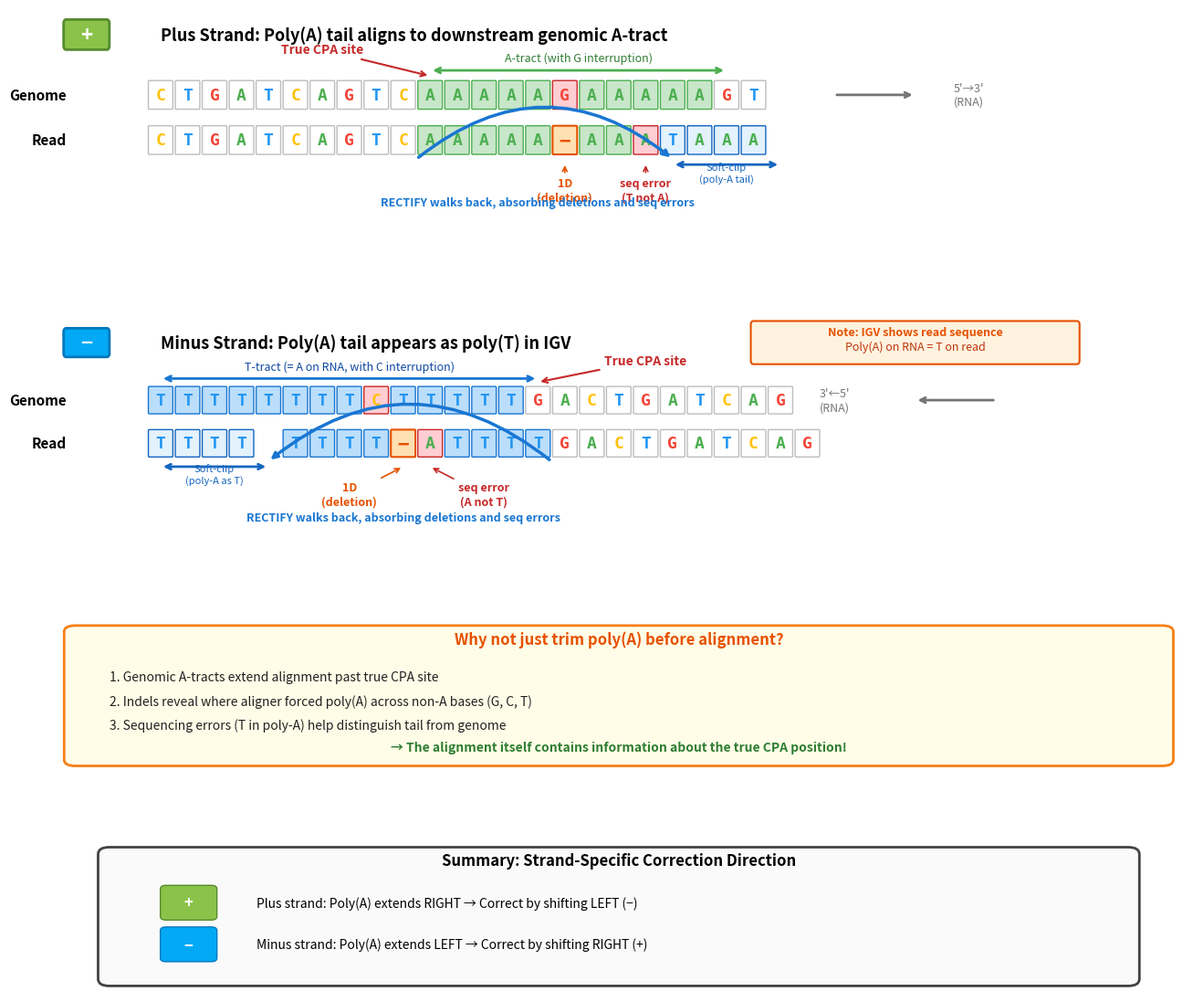

Generate this figure with matplotlib: (Note: this script raises an exception after producing the figure.)
#!/usr/bin/env python3
"""
Create aesthetic indel correction figure for README.

Shows how minimap2 alignments in A-rich regions have indel artifacts
that RECTIFY corrects, with both plus and minus strand examples.

Key features shown:
1. Indels where minimap2 forces poly(A) across non-A genomic bases
2. Sequencing errors (T instead of A) in poly(A) tail region
3. Why we can't just trim poly(A) before alignment

Author: Kevin R. Roy
Date: 2026-03-19
"""

import matplotlib.pyplot as plt
import matplotlib.patches as mpatches
from matplotlib.patches import FancyBboxPatch, Rectangle, FancyArrowPatch
import numpy as np

# Set up the figure with high DPI for quality
fig = plt.figure(figsize=(16, 14))
fig.patch.set_facecolor('white')

# Color scheme
COLORS = {
    'A': '#4CAF50',  # Green
    'T': '#2196F3',  # Blue
    'C': '#FFC107',  # Amber
    'G': '#F44336',  # Red
    'match': '#E8F5E9',  # Light green
    'mismatch': '#FFCDD2',  # Light red
    'deletion': '#FFE0B2',  # Light orange
    'insertion': '#E1BEE7',  # Light purple
    'softclip': '#E3F2FD',  # Light blue
    'error': '#FFCDD2',  # Light red for sequencing error
    'arrow': '#1976D2',  # Dark blue
    'text': '#212121',  # Dark gray
    'plus': '#8BC34A',  # Light green for + strand
    'minus': '#03A9F4',  # Light blue for - strand
}

def draw_base(ax, base, x, y, fontsize=13, bg_color='white', edge_color='#BDBDBD',
              width=0.85, is_deletion=False, is_insertion=False, show_error=False):
    """Draw a single base with colored background."""
    if is_deletion:
        # Deletion marker (gap in read)
        rect = FancyBboxPatch((x-width/2, y-0.35), width, 0.7,
                              boxstyle="round,pad=0.03",
                              facecolor=COLORS['deletion'],
                              edgecolor='#E65100', linewidth=1.5)
        ax.add_patch(rect)
        ax.text(x, y, '−', ha='center', va='center', fontsize=fontsize+2,
               fontweight='bold', color='#E65100', family='monospace')
    elif base == ' ':
        pass  # Skip spaces
    else:
        rect = FancyBboxPatch((x-width/2, y-0.35), width, 0.7,
                              boxstyle="round,pad=0.03",
                              facecolor=bg_color,
                              edgecolor=edge_color, linewidth=1)
        ax.add_patch(rect)
        ax.text(x, y, base, ha='center', va='center', fontsize=fontsize,
               fontweight='bold', color=COLORS.get(base, COLORS['text']),
               family='monospace')

def draw_sequence_with_features(ax, seq, y, x_start=0, features=None, fontsize=13):
    """
    Draw a DNA sequence with specified features per position.

    features: dict of position -> dict with keys like:
        'bg': background color
        'edge': edge color
        'deletion': True if this is a deletion
        'error': True if sequencing error
    """
    if features is None:
        features = {}
    x = x_start
    for i, base in enumerate(seq):
        if base == ' ':
            x += 1
            continue
        feat = features.get(i, {})
        bg = feat.get('bg', 'white')
        edge = feat.get('edge', '#BDBDBD')
        is_del = feat.get('deletion', False)

        draw_base(ax, base, x, y, fontsize, bg, edge, is_deletion=is_del)
        x += 1
    return x

# Create subplots
gs = fig.add_gridspec(4, 1, height_ratios=[1.4, 1.4, 0.9, 0.9], hspace=0.35)
ax1 = fig.add_subplot(gs[0])  # Plus strand
ax2 = fig.add_subplot(gs[1])  # Minus strand
ax3 = fig.add_subplot(gs[2])  # Why not just trim explanation
ax4 = fig.add_subplot(gs[3])  # Summary

# ============================================================================
# Panel A: Plus Strand Example with indels and sequencing error
# ============================================================================
ax1.set_xlim(-4, 38)
ax1.set_ylim(-1.8, 4.5)
ax1.axis('off')

# Title with strand indicator
ax1.add_patch(FancyBboxPatch((-3.5, 3.5), 1.5, 0.6,
              boxstyle="round,pad=0.1", facecolor=COLORS['plus'],
              edgecolor='#558B2F', linewidth=2))
ax1.text(-2.75, 3.8, '+', ha='center', va='center', fontsize=16,
         fontweight='bold', color='white')
ax1.text(0, 3.8, 'Plus Strand: Poly(A) tail aligns to downstream genomic A-tract',
         fontsize=13, fontweight='bold', va='center')

# Reference sequence for + strand: CPA site, then A-tract with a G in the middle
# Genome:  C T G A T C A G T C | A A A A A G A A A A A | G T C A
#          0 1 2 3 4 5 6 7 8 9  10 11 12 13 14 15 16 17 18 19 20  21 22 23 24
#                              ^CPA site              ^non-A in tract

ref_plus = "CTGATCAGTCAAAAAGAAAAAGT"
#           0         1         2
#           0123456789012345678901234

# Read with poly(A) tail - note:
# - Position 15 (G in genome) shows as deletion in read (minimap2 skips it)
# - Position 18 shows T (sequencing error in poly(A))
# - Positions 21+ are soft-clipped
read_plus = "CTGATCAGTCAAAAA-AAATAAA"  # - is deletion, T is seq error

# Features for reference
ref_features = {}
# A-tract region (positions 10-20) in green
for i in range(10, 21):
    ref_features[i] = {'bg': '#C8E6C9', 'edge': '#4CAF50'}
# Mark the G at position 15 specially
ref_features[15] = {'bg': '#FFCDD2', 'edge': '#C62828'}  # Red - non-A

# Features for read
read_features = {}
# Aligned A's
for i in range(10, 15):
    read_features[i] = {'bg': '#C8E6C9', 'edge': '#4CAF50'}
# Deletion at position 15
read_features[15] = {'deletion': True}
# More aligned A's
for i in range(16, 18):
    read_features[i] = {'bg': '#C8E6C9', 'edge': '#4CAF50'}
# Sequencing error at position 18 (T instead of A)
read_features[18] = {'bg': COLORS['error'], 'edge': '#C62828'}
# Soft-clipped region (positions 19+)
for i in range(19, 23):
    read_features[i] = {'bg': COLORS['softclip'], 'edge': '#1565C0'}

# Draw reference
ax1.text(-3.5, 2.2, 'Genome', ha='right', va='center', fontsize=11, fontweight='bold')
draw_sequence_with_features(ax1, ref_plus, 2.2, x_start=0, features=ref_features)

# Draw aligned read
ax1.text(-3.5, 1.0, 'Read', ha='right', va='center', fontsize=11, fontweight='bold')
draw_sequence_with_features(ax1, read_plus, 1.0, x_start=0, features=read_features)

# Annotations
# CPA site
ax1.annotate('True CPA site', xy=(10, 2.7), xytext=(6, 3.3),
            fontsize=10, ha='center', color='#C62828', fontweight='bold',
            arrowprops=dict(arrowstyle='->', color='#C62828', lw=1.5))

# A-tract with interruption
ax1.annotate('', xy=(10, 2.85), xytext=(21, 2.85),
            arrowprops=dict(arrowstyle='<->', color='#4CAF50', lw=2))
ax1.text(15.5, 3.1, 'A-tract (with G interruption)', ha='center', fontsize=9, color='#2E7D32')

# Mark the deletion
ax1.annotate('1D\n(deletion)', xy=(15, 0.4), xytext=(15, -0.6),
            fontsize=9, ha='center', color='#E65100', fontweight='bold',
            arrowprops=dict(arrowstyle='->', color='#E65100', lw=1.2))

# Mark the sequencing error
ax1.annotate('seq error\n(T not A)', xy=(18, 0.4), xytext=(18, -0.6),
            fontsize=9, ha='center', color='#C62828', fontweight='bold',
            arrowprops=dict(arrowstyle='->', color='#C62828', lw=1.2))

# Soft-clip annotation - moved below the read
ax1.annotate('', xy=(19, 0.35), xytext=(23, 0.35),
            arrowprops=dict(arrowstyle='<->', color='#1565C0', lw=2))
ax1.text(21, -0.1, 'Soft-clip\n(poly-A tail)', ha='center', fontsize=8, color='#1565C0')

# Correction arrow - curves BELOW the sequences (away from genome/read)
ax1.annotate('', xy=(9.5, 0.5), xytext=(19, 0.5),
            arrowprops=dict(arrowstyle='<-', color=COLORS['arrow'], lw=2.5,
                           connectionstyle="arc3,rad=0.4"))
ax1.text(14, -0.5, 'RECTIFY walks back, absorbing deletions and seq errors',
         ha='center', va='top', fontsize=9, color=COLORS['arrow'], fontweight='bold', style='italic')

# RNA direction
ax1.annotate('', xy=(28, 2.2), xytext=(25, 2.2),
            arrowprops=dict(arrowstyle='->', color='#757575', lw=2))
ax1.text(30, 2.2, "5'→3'\n(RNA)", ha='center', va='center', fontsize=9, color='#757575')

# ============================================================================
# Panel B: Minus Strand Example with indels and sequencing error
# ============================================================================
ax2.set_xlim(-4, 38)
ax2.set_ylim(-1.8, 4.8)
ax2.axis('off')

# Title with strand indicator
ax2.add_patch(FancyBboxPatch((-3.5, 3.7), 1.5, 0.6,
              boxstyle="round,pad=0.1", facecolor=COLORS['minus'],
              edgecolor='#0277BD', linewidth=2))
ax2.text(-2.75, 4.0, '−', ha='center', va='center', fontsize=16,
         fontweight='bold', color='white')
ax2.text(0, 4.0, 'Minus Strand: Poly(A) tail appears as poly(T) in IGV',
         fontsize=13, fontweight='bold', va='center')

# Add explanation box for IGV confusion
ax2.add_patch(FancyBboxPatch((22, 3.5), 12, 1.0,
              boxstyle="round,pad=0.1", facecolor='#FFF3E0',
              edgecolor='#E65100', linewidth=1.5))
ax2.text(28, 4.2, 'Note: IGV shows read sequence', ha='center', fontsize=9, fontweight='bold', color='#E65100')
ax2.text(28, 3.8, 'Poly(A) on RNA = T on read', ha='center', fontsize=9, color='#BF360C')

# Reference sequence for - strand: T-tract with C interruption, then CPA site
# Genome:  T T T T | T T T T C T T T T T | G A C T G A T C A G
#          0 1 2 3   4 5 6 7 8 9 ...      14 ...
#                              ^non-T       ^CPA site

ref_minus = "TTTTTTTTCTTTTTGACTGATCAG"
#            0         1         2
#            012345678901234567890123

# Read - minimap2 introduces deletion at C (position 8), and there's a sequencing error
read_minus = "TTTT TTTT-ATTTTGACTGATCAG"  # First 4 soft-clipped, - is deletion, A is error

# Features for reference
ref_features2 = {}
# T-tract region (positions 0-13) in blue
for i in range(0, 14):
    ref_features2[i] = {'bg': '#BBDEFB', 'edge': '#1976D2'}
# Mark the C at position 8 specially
ref_features2[8] = {'bg': '#FFCDD2', 'edge': '#C62828'}  # Red - non-T

# Features for read
read_features2 = {}
# Soft-clipped T's (positions 0-3)
for i in range(0, 4):
    read_features2[i] = {'bg': COLORS['softclip'], 'edge': '#1565C0'}
# Skip position 4 (space)
# Aligned T's (positions 5-8 in string = genomic 4-7)
for i in range(5, 9):
    read_features2[i] = {'bg': '#BBDEFB', 'edge': '#1976D2'}
# Deletion at position 9 (the C)
read_features2[9] = {'deletion': True}
# Sequencing error at position 10 (A instead of T)
read_features2[10] = {'bg': COLORS['error'], 'edge': '#C62828'}
# More aligned T's
for i in range(11, 15):
    read_features2[i] = {'bg': '#BBDEFB', 'edge': '#1976D2'}

# Draw reference
ax2.text(-3.5, 2.4, 'Genome', ha='right', va='center', fontsize=11, fontweight='bold')
draw_sequence_with_features(ax2, ref_minus, 2.4, x_start=0, features=ref_features2)

# Draw aligned read
ax2.text(-3.5, 1.2, 'Read', ha='right', va='center', fontsize=11, fontweight='bold')
draw_sequence_with_features(ax2, read_minus, 1.2, x_start=0, features=read_features2)

# Annotations
# CPA site
ax2.annotate('True CPA site', xy=(14, 2.9), xytext=(18, 3.4),
            fontsize=10, ha='center', color='#C62828', fontweight='bold',
            arrowprops=dict(arrowstyle='->', color='#C62828', lw=1.5))

# T-tract with interruption
ax2.annotate('', xy=(0, 3.0), xytext=(14, 3.0),
            arrowprops=dict(arrowstyle='<->', color='#1976D2', lw=2))
ax2.text(7, 3.25, 'T-tract (= A on RNA, with C interruption)', ha='center', fontsize=9, color='#0D47A1')

# Soft-clip annotation - moved below the read
ax2.annotate('', xy=(0, 0.55), xytext=(4, 0.55),
            arrowprops=dict(arrowstyle='<->', color='#1565C0', lw=2))
ax2.text(2, 0.1, 'Soft-clip\n(poly-A as T)', ha='center', fontsize=8, color='#1565C0')

# Mark the deletion (at genomic position 8, read position 9) - moved lower
ax2.annotate('1D\n(deletion)', xy=(9, 0.55), xytext=(7, -0.5),
            fontsize=9, ha='center', color='#E65100', fontweight='bold',
            arrowprops=dict(arrowstyle='->', color='#E65100', lw=1.2))

# Mark the sequencing error - moved lower
ax2.annotate('seq error\n(A not T)', xy=(10, 0.55), xytext=(12, -0.5),
            fontsize=9, ha='center', color='#C62828', fontweight='bold',
            arrowprops=dict(arrowstyle='->', color='#C62828', lw=1.2))

# Correction arrow - curves BELOW the sequences (away from genome/read)
ax2.annotate('', xy=(14.5, 0.7), xytext=(4, 0.7),
            arrowprops=dict(arrowstyle='<-', color=COLORS['arrow'], lw=2.5,
                           connectionstyle="arc3,rad=-0.4"))
ax2.text(9, -0.7, 'RECTIFY walks back, absorbing deletions and seq errors',
         ha='center', va='top', fontsize=9, color=COLORS['arrow'], fontweight='bold', style='italic')

# RNA direction (opposite for minus strand)
ax2.annotate('', xy=(28, 2.4), xytext=(31, 2.4),
            arrowprops=dict(arrowstyle='->', color='#757575', lw=2))
ax2.text(25, 2.4, "3'←5'\n(RNA)", ha='center', va='center', fontsize=9, color='#757575')

# ============================================================================
# Panel C: Why we can't just trim poly(A) before alignment
# ============================================================================
ax3.set_xlim(0, 10)
ax3.set_ylim(0, 2.5)
ax3.axis('off')

# Create explanation box
why_box = FancyBboxPatch((0.2, 0.2), 9.6, 2.1,
                          boxstyle="round,pad=0.1",
                          facecolor='#FFFDE7',
                          edgecolor='#F57F17', linewidth=2)
ax3.add_patch(why_box)

ax3.text(5, 2.1, 'Why not just trim poly(A) before alignment?', ha='center',
         fontsize=12, fontweight='bold', color='#E65100')

ax3.text(0.5, 1.5, '1. Genomic A-tracts extend alignment past true CPA site',
         ha='left', fontsize=10, color=COLORS['text'])
ax3.text(0.5, 1.1, '2. Indels reveal where aligner forced poly(A) across non-A bases (G, C, T)',
         ha='left', fontsize=10, color=COLORS['text'])
ax3.text(0.5, 0.7, '3. Sequencing errors (T in poly-A) help distinguish tail from genome',
         ha='left', fontsize=10, color=COLORS['text'])

ax3.text(5, 0.35, '→ The alignment itself contains information about the true CPA position!',
         ha='center', fontsize=10, fontweight='bold', color='#2E7D32', style='italic')

# ============================================================================
# Panel D: Summary Box
# ============================================================================
ax4.set_xlim(0, 10)
ax4.set_ylim(0, 2.2)
ax4.axis('off')

# Create summary box
summary_box = FancyBboxPatch((0.5, 0.2), 9, 1.8,
                              boxstyle="round,pad=0.1",
                              facecolor='#FAFAFA',
                              edgecolor='#424242', linewidth=2)
ax4.add_patch(summary_box)

ax4.text(5, 1.85, 'Summary: Strand-Specific Correction Direction', ha='center',
         fontsize=12, fontweight='bold')

# Plus strand summary
ax4.add_patch(FancyBboxPatch((1, 1.1), 0.4, 0.4,
              boxstyle="round,pad=0.05", facecolor=COLORS['plus'],
              edgecolor='#558B2F'))
ax4.text(1.2, 1.3, '+', ha='center', va='center', fontsize=12,
         fontweight='bold', color='white')
ax4.text(1.8, 1.3, 'Plus strand: Poly(A) extends RIGHT → Correct by shifting LEFT (−)',
         ha='left', va='center', fontsize=10)

# Minus strand summary
ax4.add_patch(FancyBboxPatch((1, 0.5), 0.4, 0.4,
              boxstyle="round,pad=0.05", facecolor=COLORS['minus'],
              edgecolor='#0277BD'))
ax4.text(1.2, 0.7, '−', ha='center', va='center', fontsize=12,
         fontweight='bold', color='white')
ax4.text(1.8, 0.7, 'Minus strand: Poly(A) extends LEFT → Correct by shifting RIGHT (+)',
         ha='left', va='center', fontsize=10)

plt.savefig('/oak/stanford/groups/larsms/Users/kevinroy/software/rectify/docs/figures/indel_correction.png',
            dpi=150, bbox_inches='tight', facecolor='white')
plt.close()

print("Figure saved to docs/figures/indel_correction.png")
